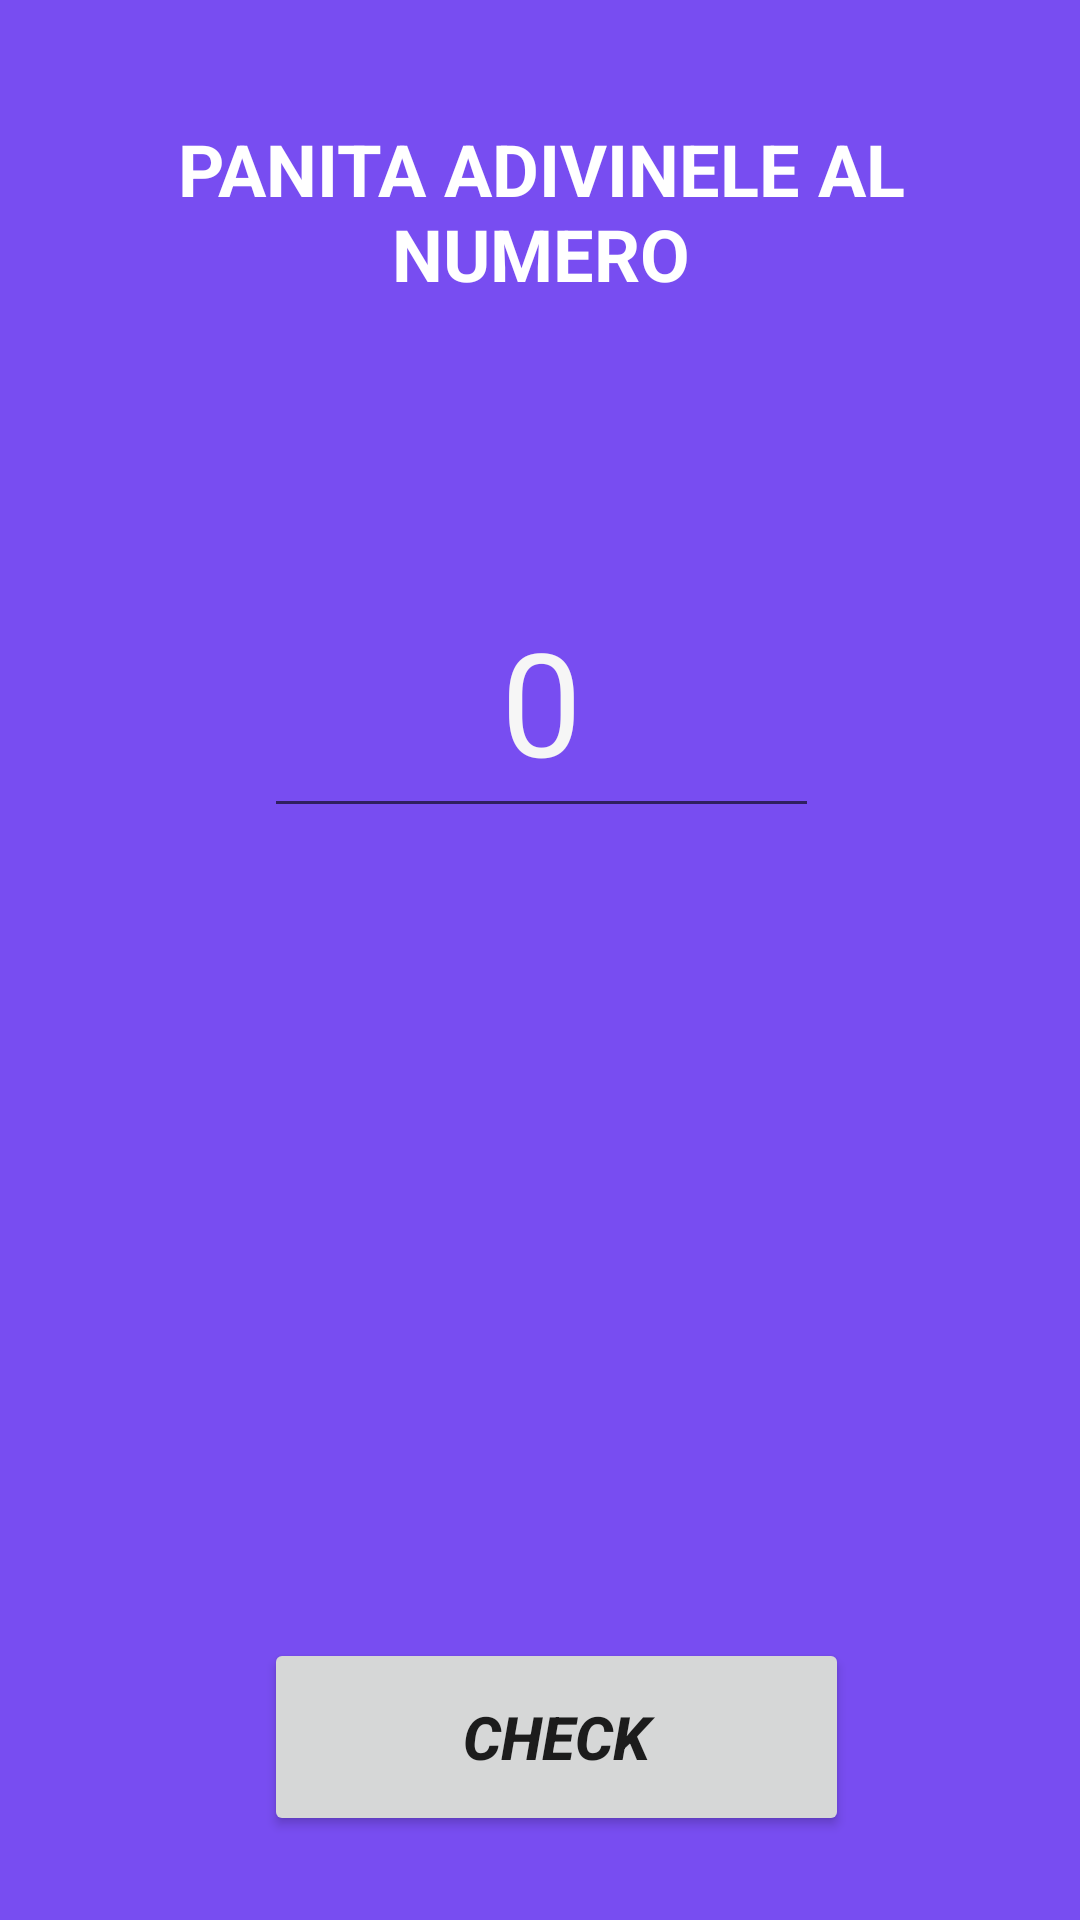

Produce the Android XML layout that renders to this screen, including the resource entries it uses.
<!-- AndroidManifest.xml: application theme Theme.Proyecto_sorpresa_con_poco_tiempo -->
<!-- res/layout/fragment_juego2.xml -->
<?xml version="1.0" encoding="utf-8"?>
<androidx.constraintlayout.widget.ConstraintLayout xmlns:android="http://schemas.android.com/apk/res/android"
    xmlns:app="http://schemas.android.com/apk/res-auto"
    xmlns:tools="http://schemas.android.com/tools"
    android:layout_width="match_parent"
    android:layout_height="match_parent"
    android:background="#784DF1"
    tools:context=".MainActivity">

    <EditText
        android:id="@+id/etEntradaUsuario"
        android:layout_width="185dp"
        android:layout_height="88dp"
        android:layout_marginTop="44dp"
        android:ems="10"
        android:hint="0"
        android:inputType="number"
        android:textAlignment="center"
        android:textColor="#FDF8F8"
        android:textColorHint="#F6F6F6"
        android:textSize="48sp"
        app:layout_constraintEnd_toEndOf="parent"
        app:layout_constraintHorizontal_bias="0.502"
        app:layout_constraintStart_toStartOf="parent"
        app:layout_constraintTop_toBottomOf="@+id/textView3" />

    <Button
        android:id="@+id/btnComprobar"
        android:layout_width="195dp"
        android:layout_height="66dp"
        android:text="CHECK"
        android:textSize="20sp"
        android:textStyle="bold|italic"
        app:layout_constraintBottom_toBottomOf="parent"
        app:layout_constraintEnd_toEndOf="parent"
        app:layout_constraintHorizontal_bias="0.533"
        app:layout_constraintStart_toStartOf="parent"
        app:layout_constraintTop_toBottomOf="@+id/etEntradaUsuario"
        app:layout_constraintVertical_bias="0.906" />

    <TextView
        android:id="@+id/textView3"
        android:layout_width="311dp"
        android:layout_height="104dp"
        android:layout_marginTop="40dp"
        android:text="PANITA ADIVINELE AL NUMERO"
        android:textAlignment="center"
        android:textAllCaps="true"
        android:textColor="#FFFFFF"
        android:textSize="24sp"
        android:textStyle="bold"
        app:layout_constraintEnd_toEndOf="parent"
        app:layout_constraintHorizontal_bias="0.51"
        app:layout_constraintStart_toStartOf="parent"
        app:layout_constraintTop_toTopOf="parent" />



</androidx.constraintlayout.widget.ConstraintLayout>
<!-- resources referenced by this layout -->
<resources>
  <style name="Theme.Proyecto_sorpresa_con_poco_tiempo" parent="Theme.MaterialComponents.DayNight.DarkActionBar">
          
          <item name="colorPrimary">@color/purple_500</item>
          <item name="colorPrimaryVariant">@color/purple_700</item>
          <item name="colorOnPrimary">@color/white</item>
          
          <item name="colorSecondary">@color/teal_200</item>
          <item name="colorSecondaryVariant">@color/teal_700</item>
          <item name="colorOnSecondary">@color/black</item>
          
          <item name="android:statusBarColor" tools:targetApi="l">?attr/colorPrimaryVariant</item>
          
      </style>
  <!-- not gathered from this repository: default colours our renderer supplied (Android Studio template values) -->
  <color name="purple_500">#FF6200EE</color>
  <color name="purple_700">#FF3700B3</color>
  <color name="teal_200">#FF03DAC5</color>
  <color name="teal_700">#FF018786</color>
  <color name="black">#FF000000</color>
  <color name="white">#FFFFFFFF</color>
</resources>
